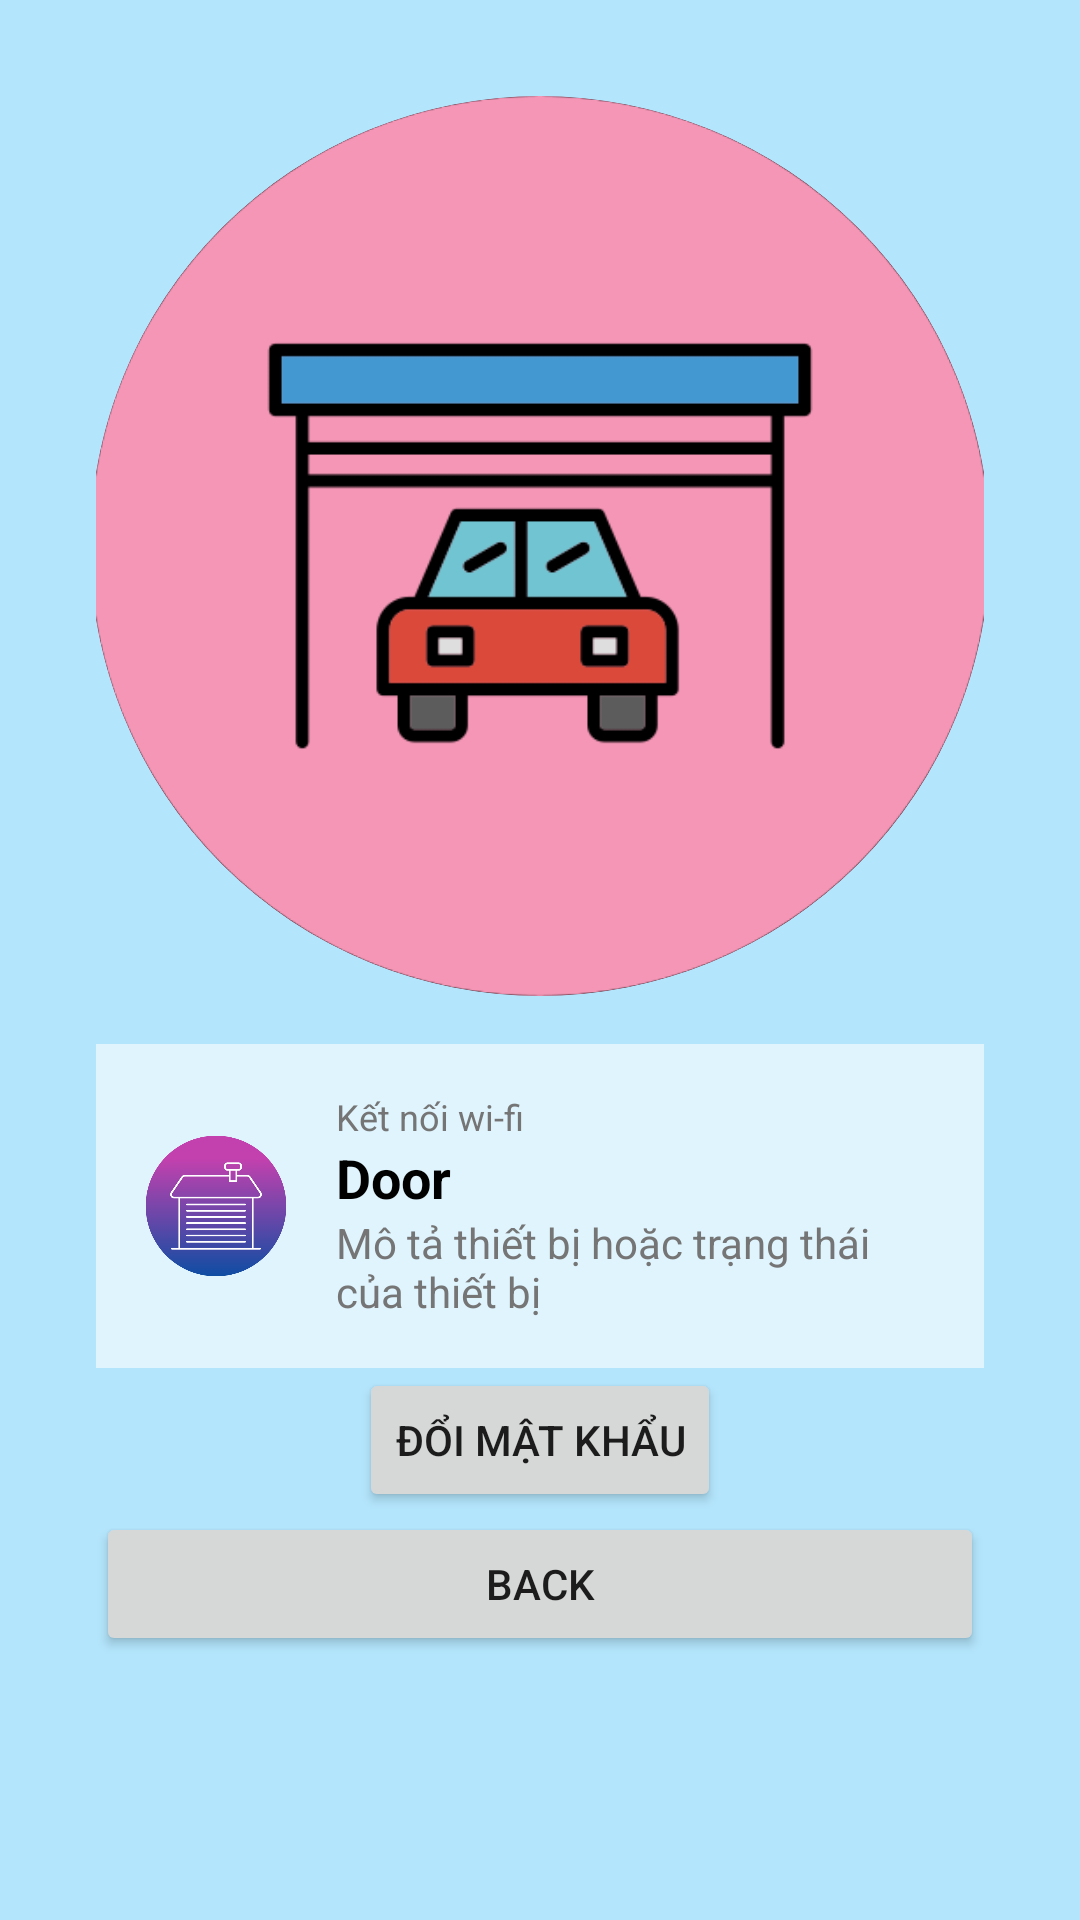

Reconstruct the res/layout file that produces this screen, plus the resources it refers to.
<!-- AndroidManifest.xml: application theme Theme.AppSmartHome -->
<!-- res/layout/fragment_door.xml -->
<ScrollView
    xmlns:android="http://schemas.android.com/apk/res/android"
    android:layout_width="match_parent"
    android:layout_height="match_parent"
    android:background="#B3E5FC"
    android:padding="16dp">


    <LinearLayout
        android:layout_width="match_parent"
        android:layout_height="wrap_content"
        android:orientation="vertical"
        android:padding="16dp">

        
        <ImageView
            android:layout_width="300dp"
            android:layout_height="300dp"
            android:background="@drawable/border_background"
            android:src="@drawable/garage"
            android:scaleType="centerCrop"
            android:clipToOutline="true"
            android:layout_gravity="center" />

        
        <LinearLayout
            android:layout_width="match_parent"
            android:layout_height="wrap_content"
            android:orientation="horizontal"
            android:background="#95FFFFFF"
            android:padding="16dp"
            android:paddingBottom="20dp"
            android:layout_marginTop="16dp">

            <ImageView
                android:layout_width="48dp"
                android:layout_height="48dp"
                android:layout_gravity="center_vertical"
                android:contentDescription="Device Icon"
                android:src="@drawable/door" />

            <LinearLayout
                android:layout_width="0dp"
                android:layout_height="wrap_content"
                android:layout_weight="1"
                android:orientation="vertical"
                android:paddingStart="16dp">

                <TextView
                    android:layout_width="wrap_content"
                    android:layout_height="wrap_content"
                    android:text="Kết nối wi-fi"
                    android:textColor="#757575"
                    android:textSize="12sp" />

                <TextView
                    android:id="@+id/NameTB"
                    android:layout_width="wrap_content"
                    android:layout_height="wrap_content"
                    android:text="Door"
                    android:textColor="#000000"
                    android:textSize="18sp"
                    android:textStyle="bold" />

                <TextView
                    android:layout_width="wrap_content"
                    android:layout_height="wrap_content"
                    android:text="Mô tả thiết bị hoặc trạng thái của thiết bị"
                    android:textColor="#757575"
                    android:textSize="14sp" />
            </LinearLayout>


        </LinearLayout>
        <Button
            android:id="@+id/button_change_password"
            android:layout_width="wrap_content"
            android:layout_height="wrap_content"
            android:layout_gravity="center_horizontal"
            android:text="Đổi mật khẩu" />
        <Button
            android:id="@+id/buttonBack"
            android:layout_width="match_parent"
            android:layout_height="wrap_content"
            android:text="Back" />
    </LinearLayout>
</ScrollView>
<!-- resources referenced by this layout -->
<resources>
  <!-- drawable border_background (drawable) -->
  <?xml version="1.0" encoding="utf-8"?>
  <shape xmlns:android="http://schemas.android.com/apk/res/android"
      android:shape="rectangle">
  
      <corners android:radius="360dp" /> 
  
      <gradient
          android:startColor="#9F80FFFF"
          android:endColor="#95FFFF"
          android:angle="270" /> 
  
      <stroke
          android:width="1dp"
          android:color="#000000" /> 
  
  </shape>
  <!-- drawable door: png bitmap (drawable, 21011 bytes) -->
  <!-- drawable garage: png bitmap (drawable, 19413 bytes) -->
  <style name="Theme.AppSmartHome" parent="Theme.MaterialComponents.DayNight.DarkActionBar">
          
          <item name="colorPrimary">@color/purple_500</item>
          <item name="colorPrimaryVariant">@color/purple_700</item>
          <item name="colorOnPrimary">@color/white</item>
          
          <item name="colorSecondary">@color/teal_200</item>
          <item name="colorSecondaryVariant">@color/teal_700</item>
          <item name="colorOnSecondary">@color/black</item>
          
          <item name="android:statusBarColor">?attr/colorPrimaryVariant</item>
          
      </style>
  <!-- not gathered from this repository: default colours our renderer supplied (Android Studio template values) -->
  <color name="purple_500">#FF6200EE</color>
  <color name="purple_700">#FF3700B3</color>
  <color name="teal_200">#FF03DAC5</color>
  <color name="teal_700">#FF018786</color>
  <color name="black">#FF000000</color>
  <color name="white">#FFFFFFFF</color>
</resources>
